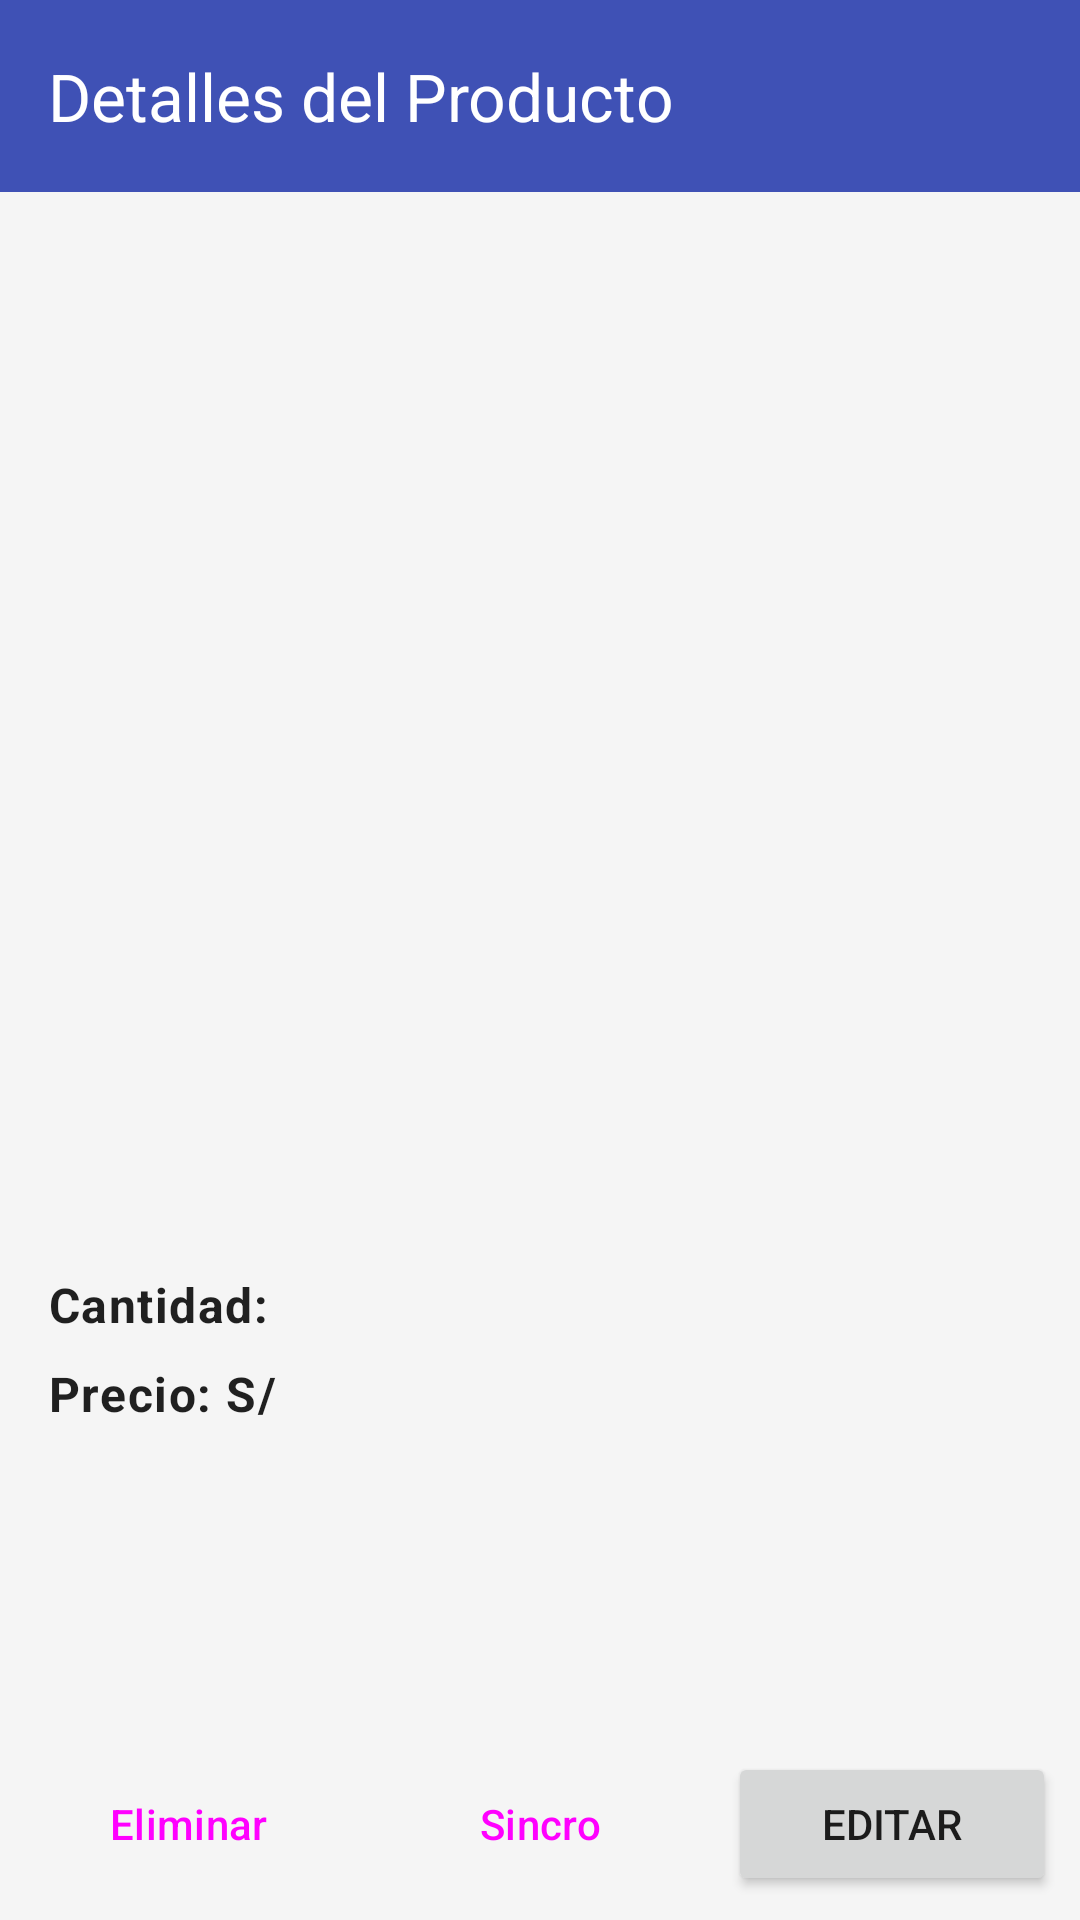

Layout XML and referenced resources for this Android screen:
<!-- AndroidManifest.xml: application theme Theme.Control_Inv_Movil -->
<!-- res/layout/activity_detalle_producto.xml -->
<?xml version="1.0" encoding="utf-8"?>
<androidx.constraintlayout.widget.ConstraintLayout
    xmlns:android="http://schemas.android.com/apk/res/android"
    xmlns:app="http://schemas.android.com/apk/res-auto"
    xmlns:tools="http://schemas.android.com/tools"
    android:id="@+id/main"
    android:layout_width="match_parent"
    android:layout_height="match_parent"
    tools:context=".ui.DetalleProductoActivity">

    
    <com.google.android.material.appbar.AppBarLayout
        android:id="@+id/appBarLayout"
        android:layout_width="match_parent"
        android:layout_height="wrap_content"
        app:layout_constraintTop_toTopOf="parent">

        <com.google.android.material.appbar.MaterialToolbar
            android:id="@+id/toolbarDetalle"
            android:layout_width="match_parent"
            android:layout_height="?attr/actionBarSize"
            android:background="?attr/colorPrimary"
            app:title="Detalles del Producto"
            app:titleTextColor="?attr/colorOnPrimary" />

    </com.google.android.material.appbar.AppBarLayout>

    
    <ScrollView
        android:layout_width="match_parent"
        android:layout_height="0dp"
        app:layout_constraintTop_toBottomOf="@id/appBarLayout"
        app:layout_constraintBottom_toTopOf="@+id/linearLayoutBotones">

        <LinearLayout
            android:layout_width="match_parent"
            android:layout_height="wrap_content"
            android:orientation="vertical"
            android:padding="16dp">

            <ImageView
                android:id="@+id/imagenDetalleProducto"
                android:layout_width="match_parent"
                android:layout_height="250dp"
                android:scaleType="centerCrop"
                tools:src="@mipmap/ic_launcher"
                android:contentDescription="Imagen del producto" />

            <TextView
                android:id="@+id/textViewNombreDetalle"
                android:layout_width="wrap_content"
                android:layout_height="wrap_content"
                android:layout_marginTop="16dp"
                android:textAppearance="?attr/textAppearanceHeadline5"
                android:textColor="?android:attr/textColorPrimary"
                tools:text="Nombre del Producto" />

            <TextView
                android:id="@+id/textViewDescripcionDetalle"
                android:layout_width="match_parent"
                android:layout_height="wrap_content"
                android:layout_marginTop="8dp"
                android:textAppearance="?attr/textAppearanceBody1"
                android:textColor="?android:attr/textColorSecondary"
                tools:text="Esta es una descripción larga y detallada del producto para ver cómo se ajusta el texto." />

            <LinearLayout
                android:layout_width="match_parent"
                android:layout_height="wrap_content"
                android:orientation="horizontal"
                android:layout_marginTop="16dp">

                <TextView
                    android:layout_width="wrap_content"
                    android:layout_height="wrap_content"
                    android:text="Cantidad: "
                    android:textAppearance="?attr/textAppearanceBody1"
                    android:textStyle="bold"/>

                <TextView
                    android:id="@+id/textViewCantidadDetalle"
                    android:layout_width="wrap_content"
                    android:layout_height="wrap_content"
                    android:textAppearance="?attr/textAppearanceBody1"
                    tools:text="25"/>
            </LinearLayout>

            <LinearLayout
                android:layout_width="match_parent"
                android:layout_height="wrap_content"
                android:orientation="horizontal"
                android:layout_marginTop="8dp">

                <TextView
                    android:layout_width="wrap_content"
                    android:layout_height="wrap_content"
                    android:text="Precio: S/ "
                    android:textAppearance="?attr/textAppearanceBody1"
                    android:textStyle="bold"/>

                <TextView
                    android:id="@+id/textViewPrecioDetalle"
                    android:layout_width="wrap_content"
                    android:layout_height="wrap_content"
                    android:textAppearance="?attr/textAppearanceBody1"
                    tools:text="199.99"/>
            </LinearLayout>

        </LinearLayout>
    </ScrollView>

    
    <LinearLayout
        android:id="@+id/linearLayoutBotones"
        android:layout_width="match_parent"
        android:layout_height="wrap_content"
        android:orientation="horizontal"
        android:padding="8dp"
        app:layout_constraintBottom_toBottomOf="parent">

        
        <Button
            android:id="@+id/botonEliminar"
            style="?attr/materialButtonOutlinedStyle"
            android:layout_width="0dp"
            android:layout_height="wrap_content"
            android:layout_weight="1"
            android:text="Eliminar"
            android:layout_marginEnd="4dp"/>

        
        <Button
            android:id="@+id/botonSincronizar"
            style="@style/Widget.Material3.Button.TonalButton"
            android:layout_width="0dp"
            android:layout_height="wrap_content"
            android:layout_weight="1"
            android:text="Sincro"
            android:layout_marginStart="4dp"
            android:layout_marginEnd="4dp"/>

        
        <Button
            android:id="@+id/botonEditar"
            android:layout_width="0dp"
            android:layout_height="wrap_content"
            android:layout_weight="1"
            android:text="Editar"
            android:layout_marginStart="4dp"/>
    </LinearLayout>
    

</androidx.constraintlayout.widget.ConstraintLayout>
<!-- resources referenced by this layout -->
<resources>
  <style name="Theme.Control_Inv_Movil" parent="Theme.Material3.DayNight.NoActionBar">
                  <item name="colorPrimary">@color/mi_azul_primario</item>
          <item name="colorPrimaryVariant">@color/mi_azul_oscuro</item>
          <item name="colorOnPrimary">@color/white</item>
          <item name="android:colorBackground">@color/mi_fondo_app</item>
          <item name="colorSurface">@color/mi_fondo_tarjeta</item>
          <item name="android:statusBarColor">?attr/colorPrimaryVariant</item>
  
          
          <item name="android:textColorPrimary">@color/texto_principal</item>
          <item name="android:textColorSecondary">@color/texto_secundario</item>
      </style>
  <color name="mi_azul_primario">#3F51B5</color>
  <color name="mi_azul_oscuro">#303F9F</color>
  <color name="white">#FFFFFFFF</color>
  <color name="mi_fondo_app">#F5F5F5</color>
  <color name="mi_fondo_tarjeta">#FFFFFF</color>
  <color name="texto_principal">#DE000000</color>
  <color name="texto_secundario">#8A000000</color>
</resources>
